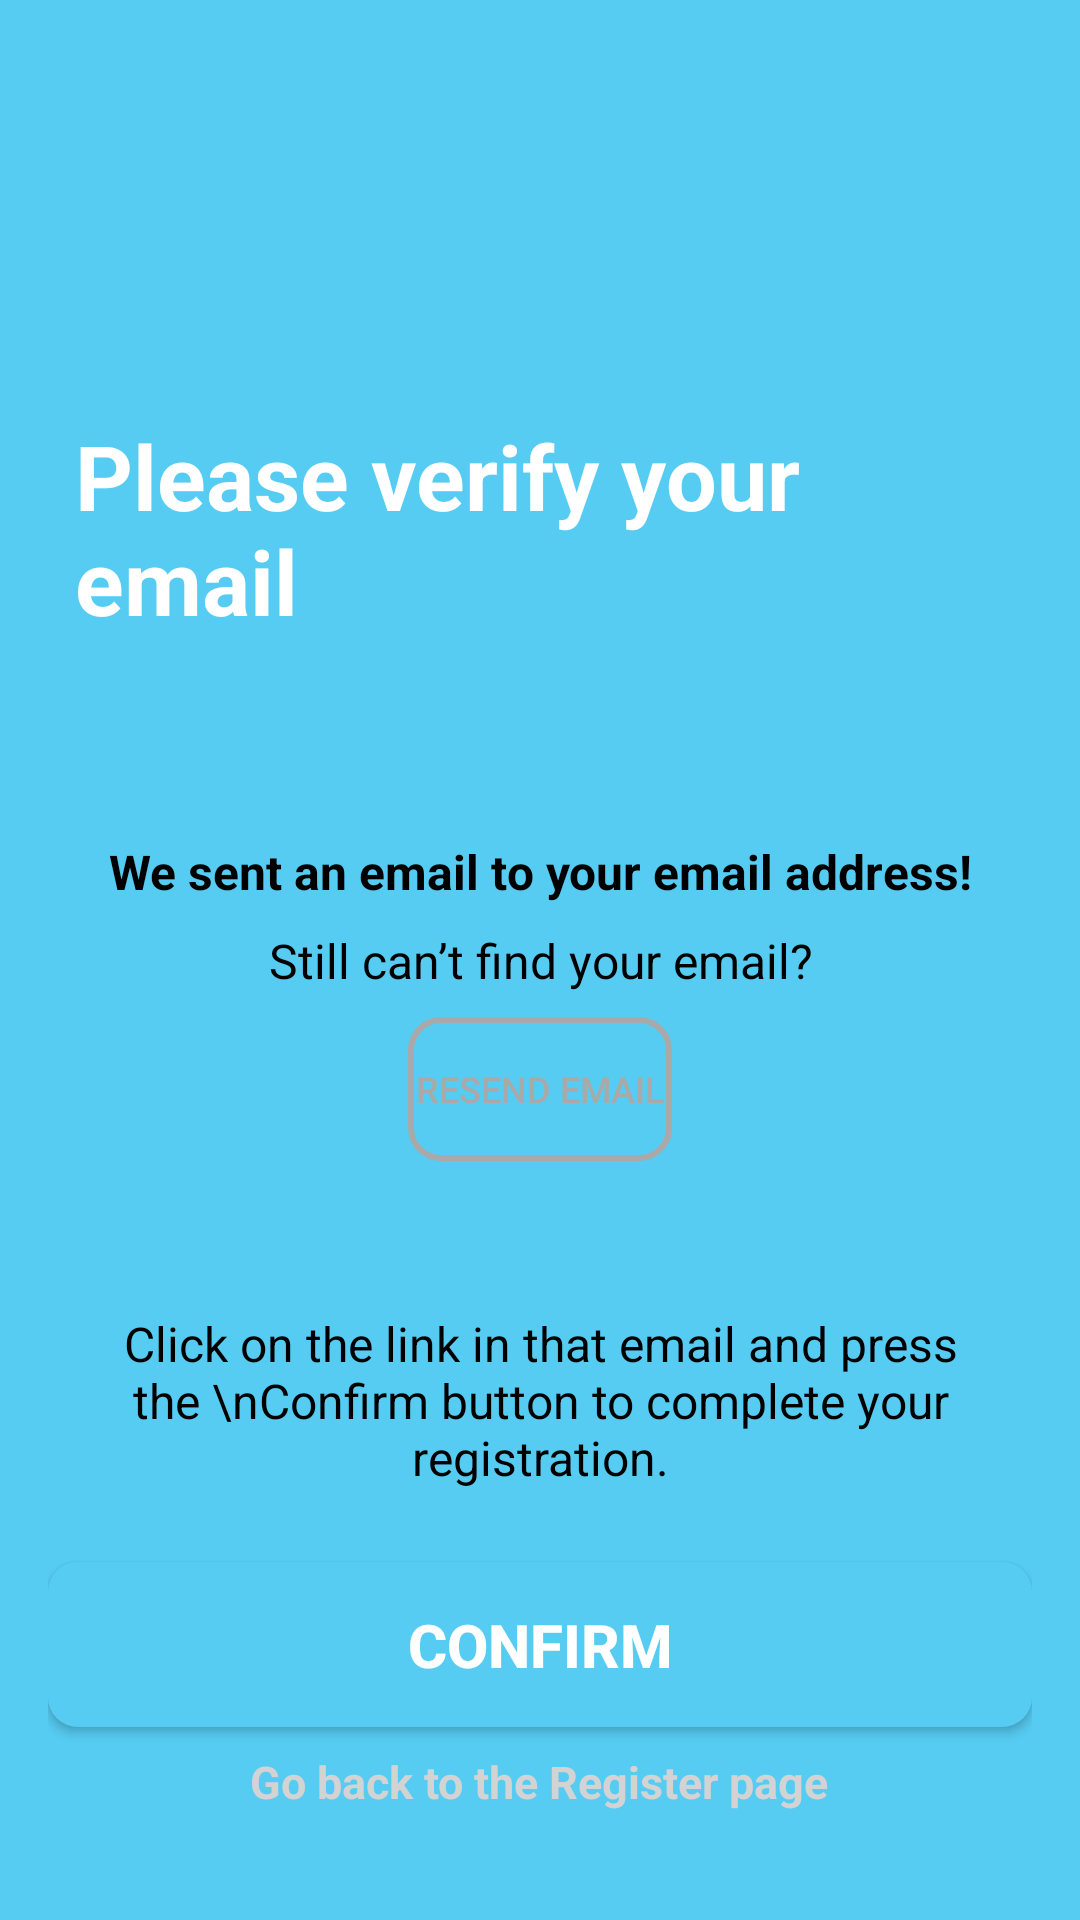

This screen was rendered from an Android layout file. Write that file and the resources it references.
<!-- AndroidManifest.xml: application theme Theme.SplitFriend -->
<!-- res/layout/activity_email_verification.xml -->
<androidx.constraintlayout.widget.ConstraintLayout
    xmlns:android="http://schemas.android.com/apk/res/android"
    xmlns:app="http://schemas.android.com/apk/res-auto"
    android:layout_width="match_parent"
    android:layout_height="match_parent"
    android:background="@color/light_blue">

    
    <androidx.constraintlayout.widget.ConstraintLayout
        android:layout_width="match_parent"
        android:layout_height="wrap_content"
        android:layout_marginStart="25dp"
        android:layout_marginEnd="16dp"
        android:layout_marginBottom="20dp"
        app:layout_constraintBottom_toTopOf="@id/contentContainer"
        app:layout_constraintStart_toStartOf="parent"
        app:layout_constraintTop_toTopOf="parent"
        app:layout_constraintVertical_bias="1.0">

        <TextView
            android:id="@+id/titleTextView"
            android:layout_width="wrap_content"
            android:layout_height="wrap_content"
            android:text="Please verify your email"
            android:textColor="@android:color/white"
            android:textSize="30sp"
            android:textStyle="bold"
            app:layout_constraintBottom_toBottomOf="parent"
            app:layout_constraintStart_toStartOf="parent"
            app:layout_constraintTop_toTopOf="parent"
            app:layout_constraintVertical_bias="1.0" />
    </androidx.constraintlayout.widget.ConstraintLayout>

    
    <LinearLayout
        android:id="@+id/contentContainer"
        android:layout_width="match_parent"
        android:layout_height="wrap_content"
        android:layout_marginTop="16dp"
        android:background="@drawable/card_top_corners"
        android:orientation="vertical"
        android:padding="16dp"
        app:layout_constraintBottom_toBottomOf="parent"
        app:layout_constraintStart_toStartOf="parent"
        app:layout_constraintEnd_toEndOf="parent">

        
        <TextView
            android:id="@+id/descriptionText"
            android:layout_width="match_parent"
            android:layout_height="wrap_content"
            android:text="We sent an email to your email address!"
            android:textColor="@android:color/black"
            android:textStyle="bold"
            android:textSize="16sp"
            android:gravity="center"
            android:layout_marginBottom="8dp"
            android:layout_marginTop="30dp" />

        <TextView
            android:id="@+id/resendPromptText"
            android:layout_width="match_parent"
            android:layout_height="wrap_content"
            android:text="Still can’t find your email?"
            android:textColor="@android:color/black"
            android:textSize="16sp"
            android:gravity="center"
            android:layout_marginBottom="8dp" />

        <Button
            android:id="@+id/btnResendEmail"
            android:layout_width="wrap_content"
            android:layout_height="48dp"
            android:backgroundTint="@null"
            android:text="Resend Email"
            app:backgroundTint="@null"
            android:background="@drawable/darkgray_stroke"
            android:textColor="@color/dark_gray"
            android:textSize="12sp"
            android:layout_marginBottom="50dp"
            android:layout_gravity="center" />

        
        <TextView
            android:id="@+id/instructionText"
            android:layout_width="match_parent"
            android:layout_height="wrap_content"
            android:text="Click on the link in that email and press the \nConfirm button to complete your registration."
            android:textColor="@android:color/black"
            android:textSize="16sp"
            android:gravity="center"
            android:layout_marginBottom="8dp" />

        
        <Button
            android:id="@+id/btnCheckVerification"
            android:layout_width="match_parent"
            android:layout_height="55dp"
            android:text="Confirm"
            android:background="@drawable/lightblue_button_background"
            android:textColor="@android:color/white"
            android:textSize="20sp"
            android:textStyle="bold"
            android:layout_marginTop="16dp" />

        
        <TextView
            android:id="@+id/btnGoback"
            android:layout_width="wrap_content"
            android:layout_height="wrap_content"
            android:layout_marginTop="8dp"
            android:text="Go back to the Register page"
            android:textColor="@color/gray"
            android:textSize="15sp"
            android:textStyle="bold"
            android:gravity="center"
            android:layout_gravity="center"
            android:layout_marginBottom="20dp" />
    </LinearLayout>
</androidx.constraintlayout.widget.ConstraintLayout>
<!-- resources referenced by this layout -->
<resources>
  <color name="dark_gray">#A9A9A9</color>
  <color name="gray">#D3D3D3</color>
  <color name="light_blue">#56CCF2</color>
  <!-- drawable darkgray_stroke (drawable) -->
  <shape xmlns:android="http://schemas.android.com/apk/res/android"
      android:shape="rectangle">
      <solid android:color="@android:color/transparent" />
      <stroke
          android:width="2dp"
          android:color="@color/dark_gray" />
      <corners android:radius="10dp" />
  </shape>
  <!-- drawable lightblue_button_background (drawable) -->
  <shape xmlns:android="http://schemas.android.com/apk/res/android"
      android:shape="rectangle">
  
      <solid android:color="@color/light_blue" />
  
      <corners android:radius="10dp" />
  </shape>
  <style name="Theme.SplitFriend" parent="Theme.MaterialComponents.DayNight.NoActionBar">
          
          <item name="colorPrimary">@color/light_blue</item>
          <item name="colorPrimaryVariant">@color/blue</item>
          <item name="colorOnPrimary">@color/white</item>
          
          <item name="colorSecondary">@color/gray</item>
          <item name="colorSecondaryVariant">@color/dark_gray</item>
          <item name="colorOnSecondary">@color/black</item>
  
          
          <item name="android:statusBarColor">@color/light_blue</item>
          
      </style>
  <color name="blue">#1E90FF</color>
  <color name="white">#FFFFFF</color>
  <color name="black">#000000</color>
</resources>
